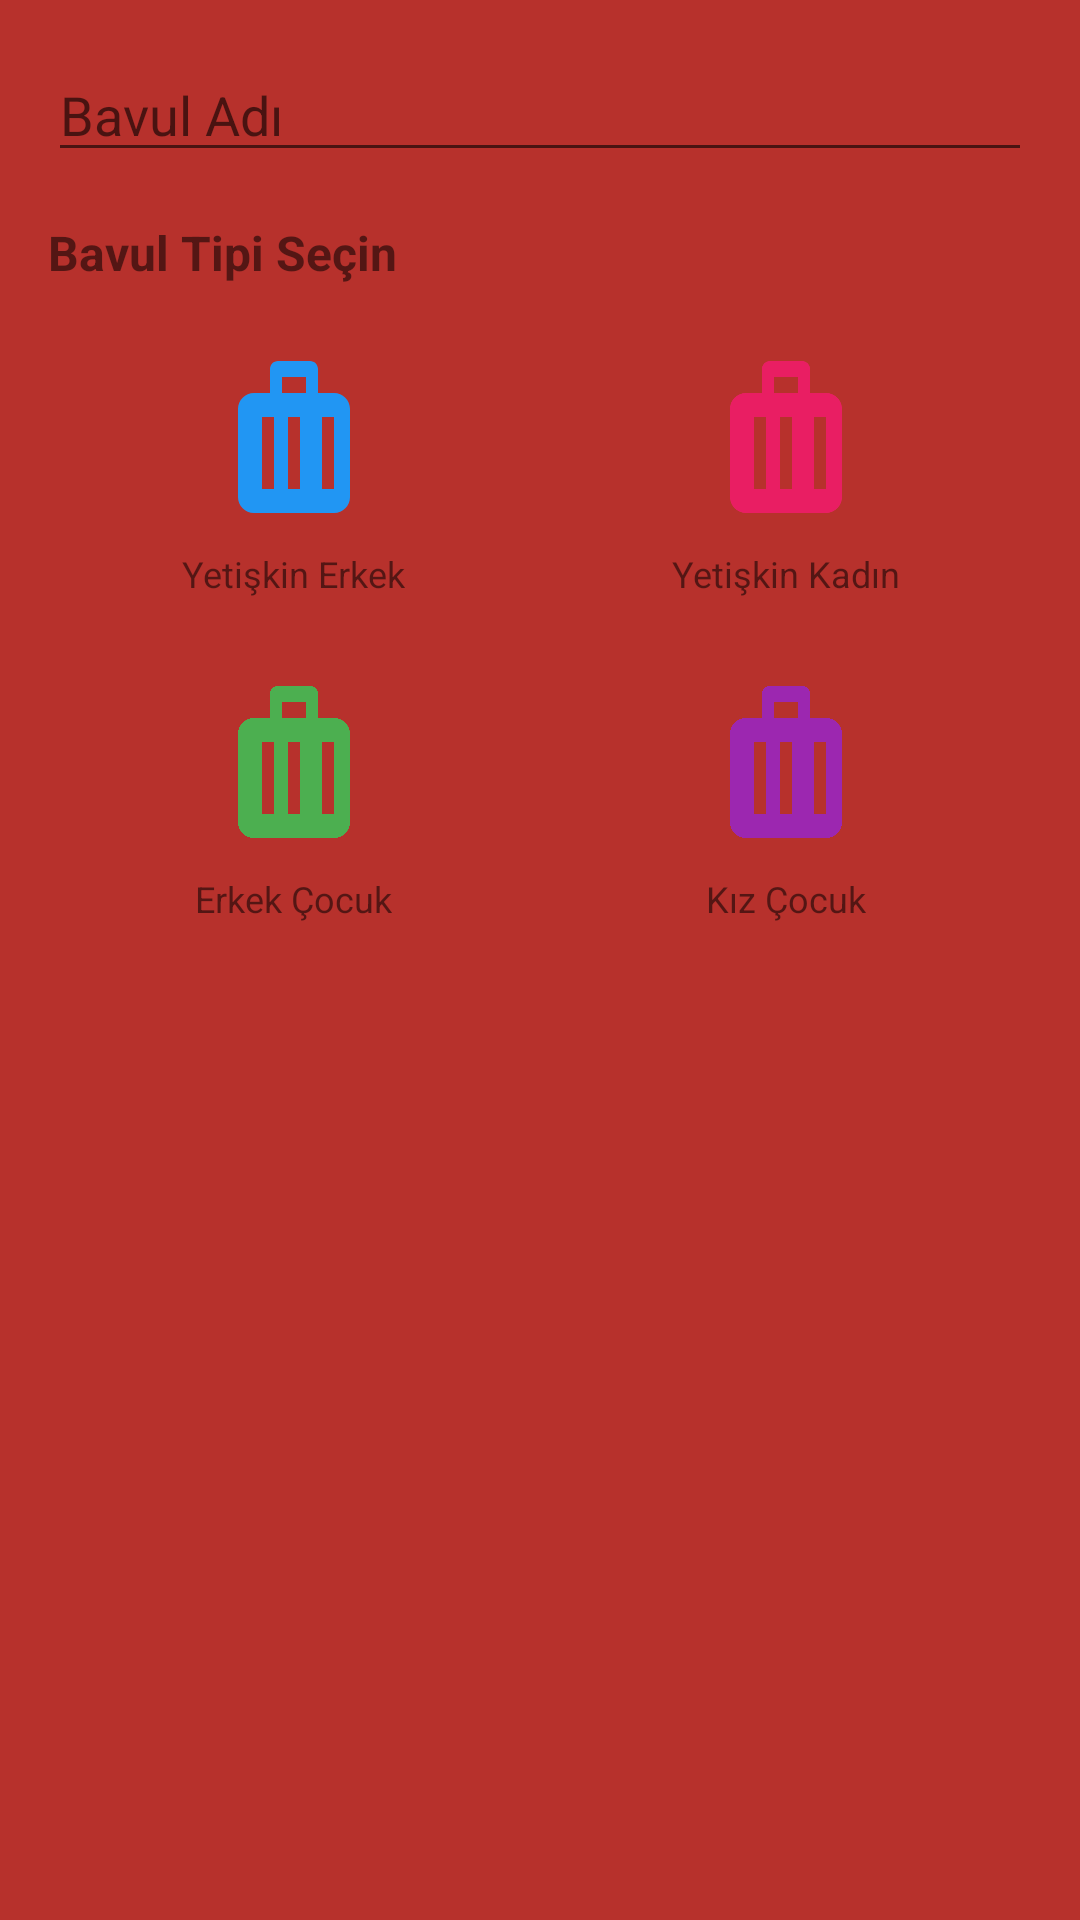

Write the Android layout XML for this screen, with the resource values it uses.
<!-- AndroidManifest.xml: application theme Theme.Luggo -->
<!-- res/layout/dialog_yeni_bavul.xml -->
<?xml version="1.0" encoding="utf-8"?>
<LinearLayout
    xmlns:android="http://schemas.android.com/apk/res/android"
    android:layout_width="match_parent"
    android:layout_height="wrap_content"
    android:orientation="vertical"
    android:padding="16dp">

    <EditText
        android:id="@+id/editTextBavulAdi"
        android:layout_width="match_parent"
        android:layout_height="wrap_content"
        android:hint="Bavul Adı"
        android:inputType="text"
        android:maxLines="1"
        android:layout_marginBottom="16dp"/>

    <TextView
        android:layout_width="wrap_content"
        android:layout_height="wrap_content"
        android:text="Bavul Tipi Seçin"
        android:textSize="16sp"
        android:textStyle="bold"
        android:layout_marginBottom="8dp"/>

    <GridLayout
        android:layout_width="match_parent"
        android:layout_height="wrap_content"
        android:columnCount="2"
        android:rowCount="2"
        android:alignmentMode="alignMargins"
        android:useDefaultMargins="true">

        <LinearLayout
            android:id="@+id/layoutManLuggage"
            android:layout_width="0dp"
            android:layout_height="wrap_content"
            android:layout_columnWeight="1"
            android:orientation="vertical"
            android:gravity="center"
            android:background="?attr/selectableItemBackground"
            android:padding="8dp">

            <ImageView
                android:layout_width="64dp"
                android:layout_height="64dp"
                android:src="@drawable/ic_luggage_man"
                android:contentDescription="Yetişkin Erkek Bavulu"/>

            <TextView
                android:layout_width="wrap_content"
                android:layout_height="wrap_content"
                android:text="Yetişkin Erkek"
                android:textSize="12sp"
                android:layout_marginTop="4dp"/>

        </LinearLayout>

        <LinearLayout
            android:id="@+id/layoutWomanLuggage"
            android:layout_width="0dp"
            android:layout_height="wrap_content"
            android:layout_columnWeight="1"
            android:orientation="vertical"
            android:gravity="center"
            android:background="?attr/selectableItemBackground"
            android:padding="8dp">

            <ImageView
                android:layout_width="64dp"
                android:layout_height="64dp"
                android:src="@drawable/ic_luggage_woman"
                android:contentDescription="Yetişkin Kadın Bavulu"/>

            <TextView
                android:layout_width="wrap_content"
                android:layout_height="wrap_content"
                android:text="Yetişkin Kadın"
                android:textSize="12sp"
                android:layout_marginTop="4dp"/>

        </LinearLayout>

        <LinearLayout
            android:id="@+id/layoutBoyLuggage"
            android:layout_width="0dp"
            android:layout_height="wrap_content"
            android:layout_columnWeight="1"
            android:orientation="vertical"
            android:gravity="center"
            android:background="?attr/selectableItemBackground"
            android:padding="8dp">

            <ImageView
                android:layout_width="64dp"
                android:layout_height="64dp"
                android:src="@drawable/ic_luggage_boy"
                android:contentDescription="Erkek Çocuk Bavulu"/>

            <TextView
                android:layout_width="wrap_content"
                android:layout_height="wrap_content"
                android:text="Erkek Çocuk"
                android:textSize="12sp"
                android:layout_marginTop="4dp"/>

        </LinearLayout>

        <LinearLayout
            android:id="@+id/layoutGirlLuggage"
            android:layout_width="0dp"
            android:layout_height="wrap_content"
            android:layout_columnWeight="1"
            android:orientation="vertical"
            android:gravity="center"
            android:background="?attr/selectableItemBackground"
            android:padding="8dp">

            <ImageView
                android:layout_width="64dp"
                android:layout_height="64dp"
                android:src="@drawable/ic_luggage_girl"
                android:contentDescription="Kız Çocuk Bavulu"/>

            <TextView
                android:layout_width="wrap_content"
                android:layout_height="wrap_content"
                android:text="Kız Çocuk"
                android:textSize="12sp"
                android:layout_marginTop="4dp"/>

        </LinearLayout>

    </GridLayout>

</LinearLayout>
<!-- resources referenced by this layout -->
<resources>
  <!-- drawable ic_luggage_boy (drawable) -->
  <?xml version="1.0" encoding="utf-8"?>
  <vector xmlns:android="http://schemas.android.com/apk/res/android"
      android:width="24dp"
      android:height="24dp"
      android:viewportWidth="24"
      android:viewportHeight="24"
      android:tint="#4CAF50">
      <path
          android:fillColor="@android:color/white"
          android:pathData="M17,6h-2V3c0,-0.55 -0.45,-1 -1,-1h-4C9.45,2 9,2.45 9,3v3H7C5.9,6 5,6.9 5,8v11c0,1.1 0.9,2 2,2h10c1.1,0 2,-0.9 2,-2V8C19,6.9 18.1,6 17,6zM9.5,18H8V9h1.5V18zM12.75,18h-1.5V9h1.5V18zM17,18h-1.5V9H17V18zM10.5,4h3V6h-3V4z"/>
  </vector>
  <!-- drawable ic_luggage_girl (drawable) -->
  <?xml version="1.0" encoding="utf-8"?>
  <vector xmlns:android="http://schemas.android.com/apk/res/android"
      android:width="24dp"
      android:height="24dp"
      android:viewportWidth="24"
      android:viewportHeight="24"
      android:tint="#9C27B0">
      <path
          android:fillColor="@android:color/white"
          android:pathData="M17,6h-2V3c0,-0.55 -0.45,-1 -1,-1h-4C9.45,2 9,2.45 9,3v3H7C5.9,6 5,6.9 5,8v11c0,1.1 0.9,2 2,2h10c1.1,0 2,-0.9 2,-2V8C19,6.9 18.1,6 17,6zM9.5,18H8V9h1.5V18zM12.75,18h-1.5V9h1.5V18zM17,18h-1.5V9H17V18zM10.5,4h3V6h-3V4z"/>
  </vector>
  <!-- drawable ic_luggage_man (drawable) -->
  <?xml version="1.0" encoding="utf-8"?>
  <vector xmlns:android="http://schemas.android.com/apk/res/android"
      android:width="24dp"
      android:height="24dp"
      android:viewportWidth="24"
      android:viewportHeight="24"
      android:tint="#2196F3">
      <path
          android:fillColor="@android:color/white"
          android:pathData="M17,6h-2V3c0,-0.55 -0.45,-1 -1,-1h-4C9.45,2 9,2.45 9,3v3H7C5.9,6 5,6.9 5,8v11c0,1.1 0.9,2 2,2h10c1.1,0 2,-0.9 2,-2V8C19,6.9 18.1,6 17,6zM9.5,18H8V9h1.5V18zM12.75,18h-1.5V9h1.5V18zM17,18h-1.5V9H17V18zM10.5,4h3V6h-3V4z"/>
  </vector>
  <!-- drawable ic_luggage_woman (drawable) -->
  <?xml version="1.0" encoding="utf-8"?>
  <vector xmlns:android="http://schemas.android.com/apk/res/android"
      android:width="24dp"
      android:height="24dp"
      android:viewportWidth="24"
      android:viewportHeight="24"
      android:tint="#E91E63">
      <path
          android:fillColor="@android:color/white"
          android:pathData="M17,6h-2V3c0,-0.55 -0.45,-1 -1,-1h-4C9.45,2 9,2.45 9,3v3H7C5.9,6 5,6.9 5,8v11c0,1.1 0.9,2 2,2h10c1.1,0 2,-0.9 2,-2V8C19,6.9 18.1,6 17,6zM9.5,18H8V9h1.5V18zM12.75,18h-1.5V9h1.5V18zM17,18h-1.5V9H17V18zM10.5,4h3V6h-3V4z"/>
  </vector>
  <style name="Theme.Luggo" parent="Theme.MaterialComponents.DayNight.NoActionBar">
          
          <item name="colorPrimary">#E31E24</item>
          <item name="colorPrimaryVariant">#E31E24</item>
          <item name="colorOnPrimary">@color/white</item>
          
          <item name="colorSecondary">#E31E24</item>
          <item name="colorSecondaryVariant">#E31E24</item>
          <item name="colorOnSecondary">@color/black</item>
          
          <item name="android:statusBarColor">#E31E24</item>
          <item name="android:windowLightStatusBar">false</item>
          <item name="windowActionBar">false</item>
          <item name="windowNoTitle">true</item>
          <item name="android:windowBackground">@drawable/login_background</item>
      </style>
  <color name="white">#FFFFFFFF</color>
  <color name="black">#FF000000</color>
  <!-- drawable login_background (drawable) -->
  <?xml version="1.0" encoding="utf-8"?>
  <shape xmlns:tools="http://schemas.android.com/tools"
      xmlns:android="http://schemas.android.com/apk/res/android"
      tools:ignore="ExtraText">
  
      android:shape="rectangle">
      <gradient
          android:angle="270"
          android:centerColor="#B7312C"
          android:endColor="#B7312C"
          android:startColor="#B7312C"
          android:type="linear"/>
  </shape>
</resources>
